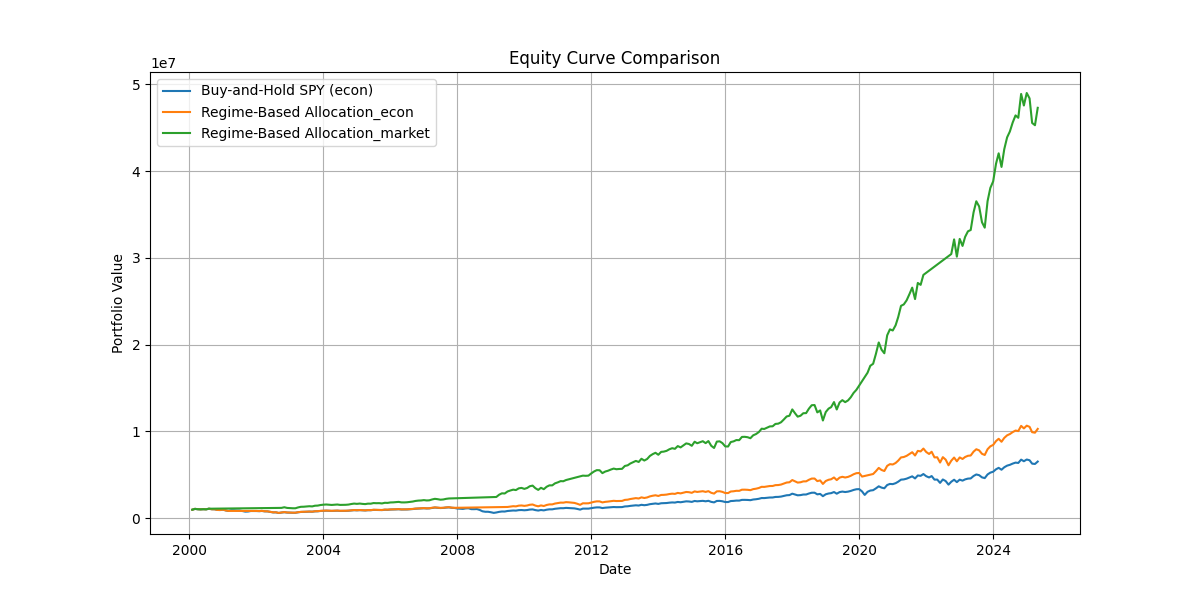

The file beside this chart, header and first rows:
Date, Buy-and-Hold SPY (econ), Regime-Based Allocation_econ, Regime-Based Allocation_market
2000-02-01, 984774, 984774, 984774
2000-03-01, 1077474, 1077474, 1077474
2000-04-01, 1042275, 1042275, 1042275
2000-05-01, 1025888, 1025888, 1025888
2000-06-01, 1043622, 1043622, 1043622
2000-07-01, 1029653, 1029653, 1029653
2000-08-01, 1096932, 1096932, 1096932
2000-09-01, 1034154, 1034154, 
2000-10-01, 1031902, 1031902, 
2000-11-01, 954867, 954867, 
2000-12-01, 946972, 946972, 
2001-01-01, 992108, 992108, 
2001-02-01, 897473, 897473, 
2001-03-01, 844906, 844906, 
2001-04-01, 919564, , 
2001-05-01, 914410, , 
2001-06-01, 890088, , 
2001-07-01, 883519, , 
2001-08-01, 831097, , 
2001-09-01, 760401, , 
2001-10-01, 773194, , 
2001-11-01, 833485, , 
2001-12-01, 835312, 846758, 
2002-01-01, 829972, 841345, 
2002-02-01, 815086, 826254, 
2002-03-01, 839798, 851306, 
2002-04-01, 793225, 804095, 
2002-05-01, 788519, 799323, 
2002-06-01, 727772, 737745, 
2002-07-01, 672756, 681975, 
2002-08-01, 677331, 686613, 
2002-09-01, 603606, 611877, 
2002-10-01, 656202, 665193, 1192513
2002-11-01, 696677, 706223, 1266068
2002-12-01, 654052, 663014, 1188607
2003-01-01, 641101, 649885, 1165070
2003-02-01, 632459, 641126, 1149366
2003-03-01, 631267, 639917, 1147200
2003-04-01, 687441, 696861, 1249284
2003-05-01, 725137, 735073, 1317790
2003-06-01, 730223, 740229, 1327033
2003-07-01, 746073, 756296, 1355836
2003-08-01, 761461, 771895, 1383801
2003-09-01, 750276, 760557, 1363475
2003-10-01, 793471, 804343, 1441972
2003-11-01, 802136, 813128, 1457720
2003-12-01, 838532, 850022, 1523861
2004-01-01, 859150, 870923, 1561331
2004-02-01, 870809, 882741, 1582519
2004-03-01, 856273, 868006, 1556103
2004-04-01, 843016, 854567, 1532010
2004-05-01, 857451, 869201, 1558244
2004-06-01, 870139, 882062, 1581301
2004-07-01, 845178, 856759, 1535940
2004-08-01, 847237, 858846, 1539681
2004-09-01, 852194, 863871, 1548689
2004-10-01, 866767, 878644, 1575173
2004-11-01, 902678, 915047, 1640434
2004-12-01, 928239, 940958, 1686885
2005-01-01, 911714, 924206, 1656854
... 244 more rows
